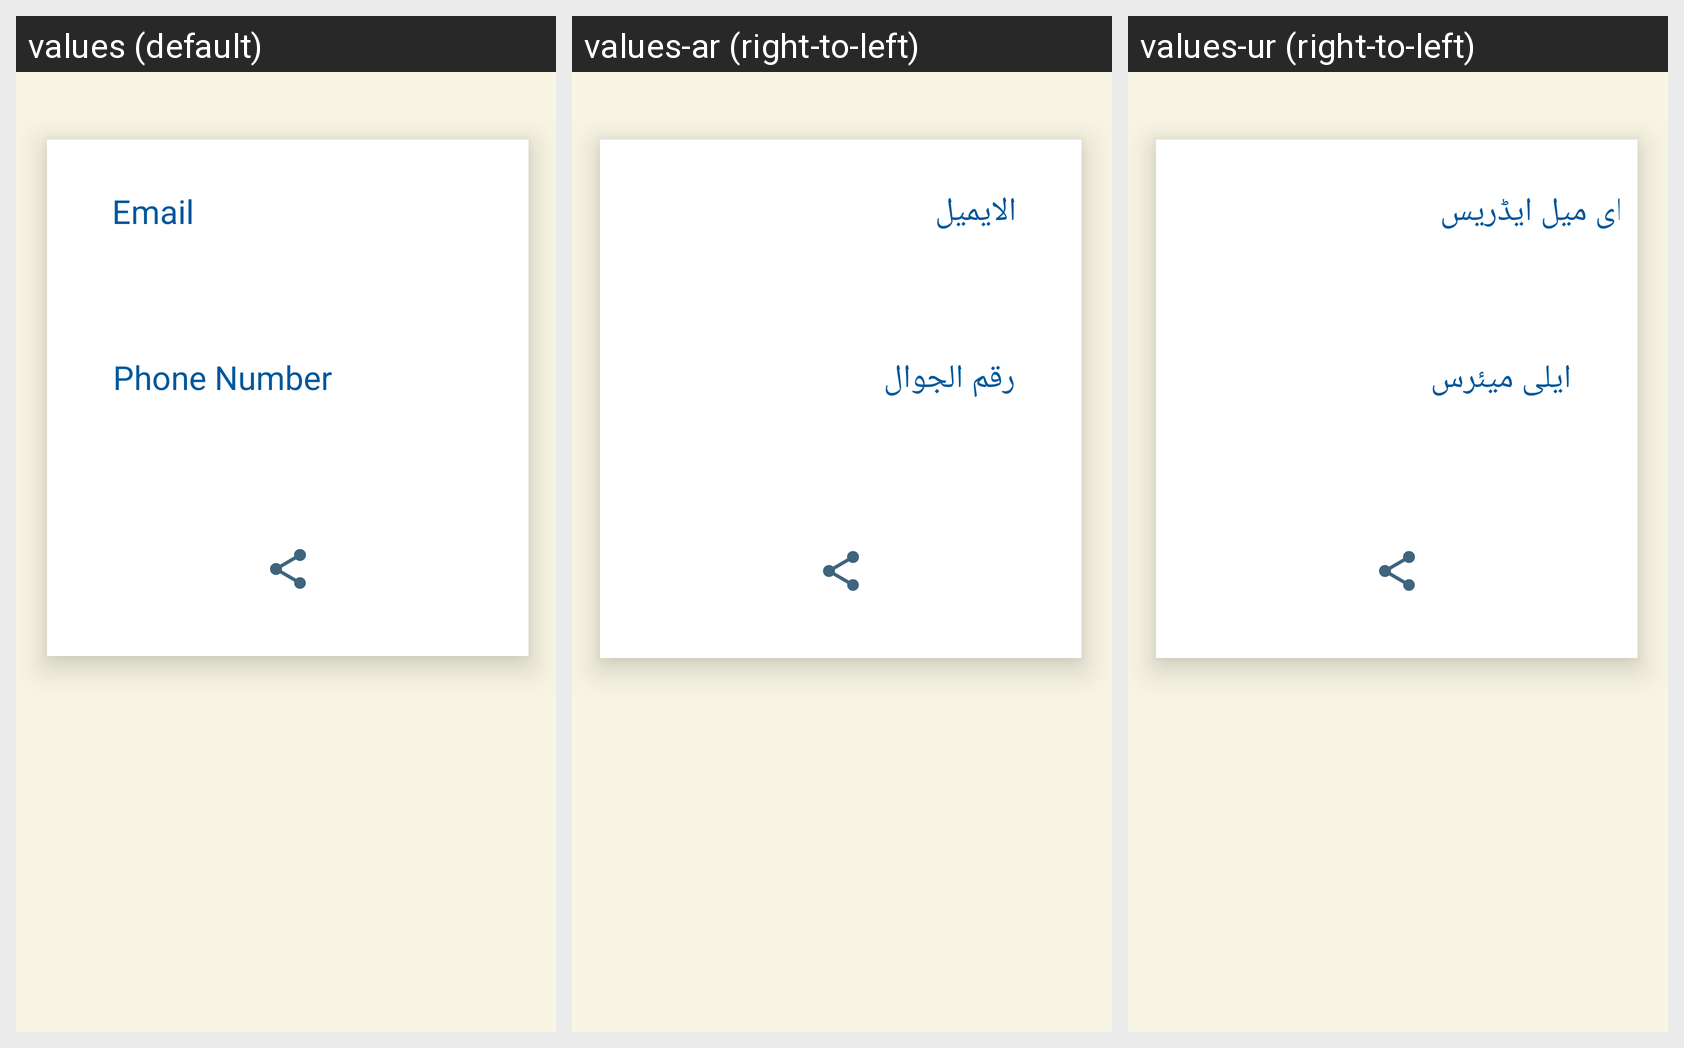

Here is an Android app screen in its default locale and in the app's own translations. Write out the translated-string differences for the strings that appear on this screen.
Android screen res/layout/contact_us.xml rendered under 3 locales, left to right: values (default), values-ar (right-to-left), values-ur (right-to-left). Device: Nexus 5 (rendered at 1080×1920; each locale shown at half size, 540×960, under a caption strip naming it); theme AppTheme.
Strings drawn on this screen, with the default value and each locale's value (text and hints the layout hard-codes, and strings that could not be matched under every locale, appear in the picture but are not listed):

email
  values: Email
  values-ar: الايميل
  values-ur: ای میل ایڈریس

phone
  values: Phone Number
  values-ar: رقم الجوال
  values-ur: ایلی میئرس
